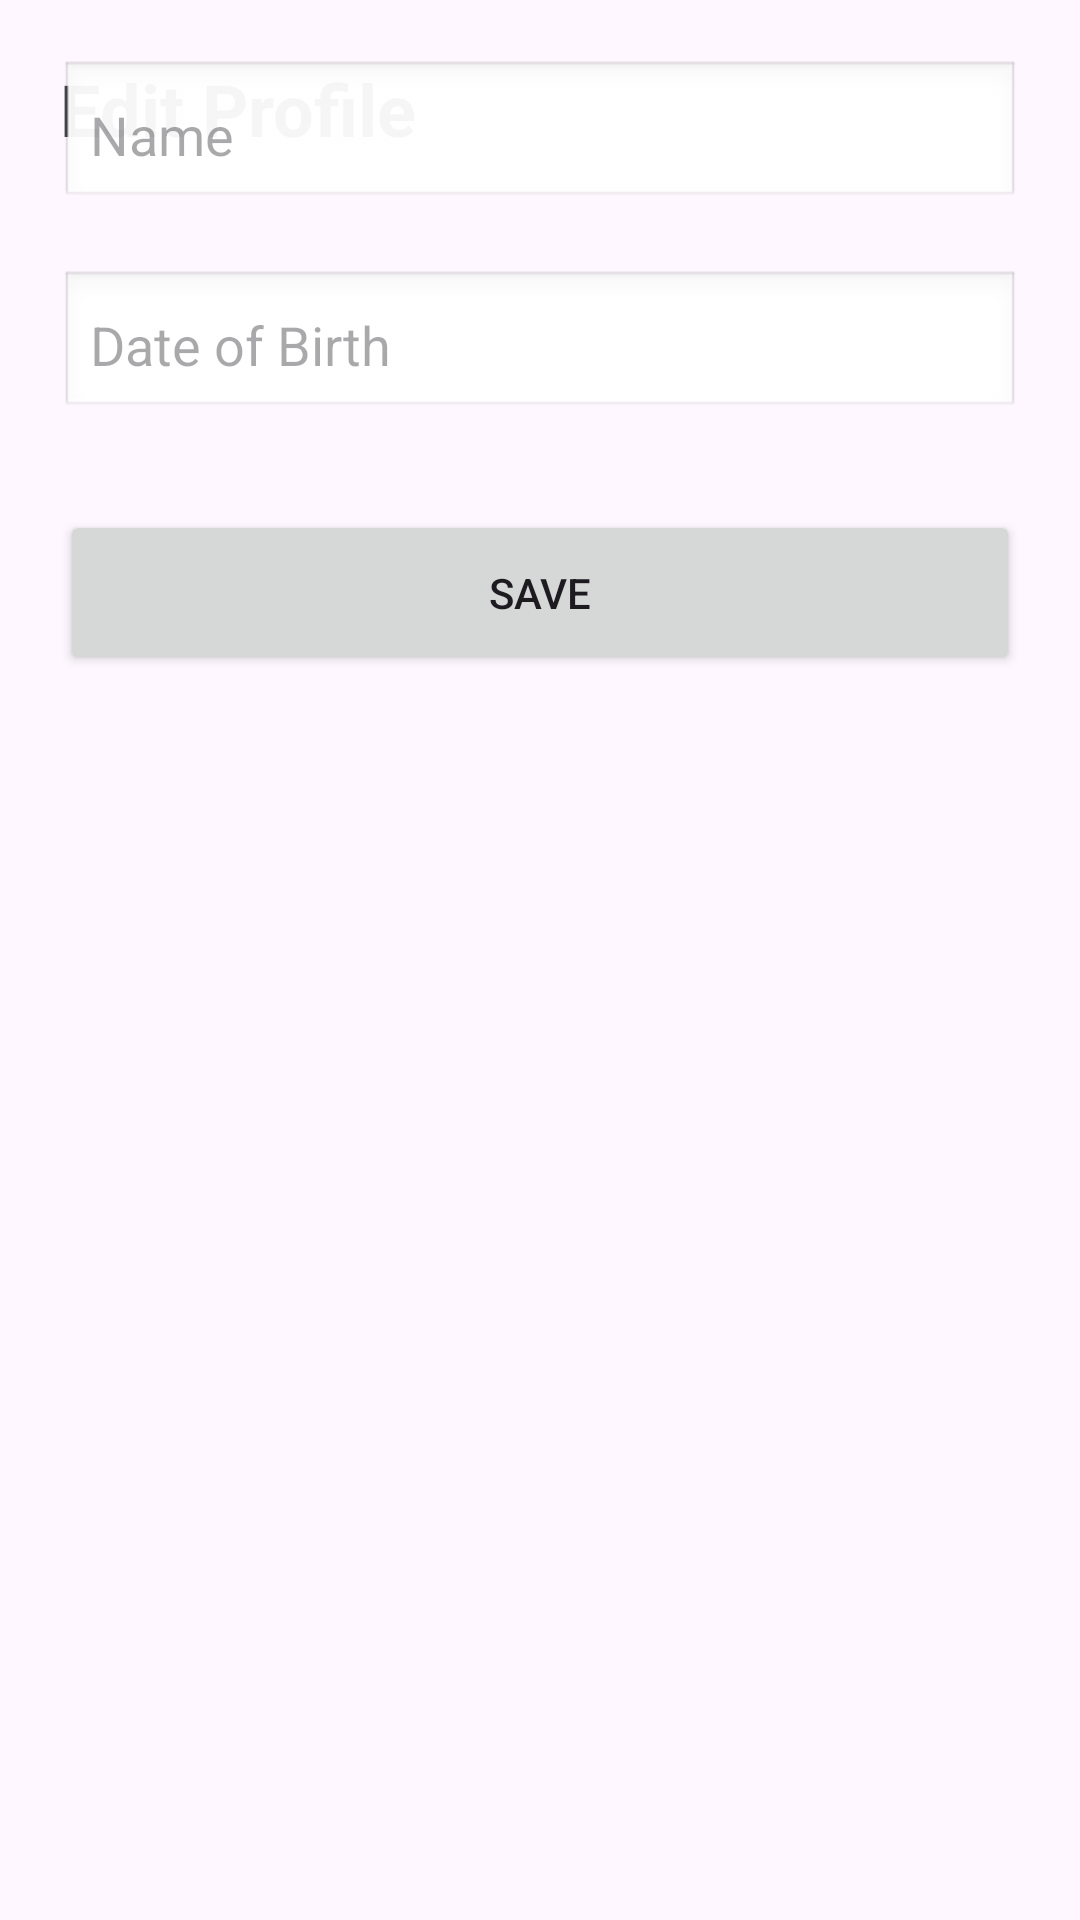

Write the Android layout XML for this screen, with the resource values it uses.
<!-- AndroidManifest.xml: application theme Theme.BharatBhraman -->
<!-- res/layout/activity_edit.xml -->
<?xml version="1.0" encoding="utf-8"?>
<androidx.constraintlayout.widget.ConstraintLayout
    xmlns:android="http://schemas.android.com/apk/res/android"
    xmlns:app="http://schemas.android.com/apk/res-auto"
    xmlns:tools="http://schemas.android.com/tools"
    android:layout_width="match_parent"
    android:layout_height="match_parent"
    android:padding="20dp">

    <TextView
        android:id="@+id/title"
        android:text="Edit Profile"
        android:textSize="24sp"
        android:textStyle="bold"
        android:layout_width="wrap_content"
        android:layout_height="wrap_content"
        app:layout_constraintTop_toTopOf="parent"
        app:layout_constraintStart_toStartOf="parent"/>



    <EditText
        android:id="@+id/editName"
        android:hint="Name"
        android:layout_width="0dp"
        android:layout_height="50dp"
        android:layout_marginTop="30dp"
        android:background="@android:drawable/edit_text"
        android:padding="10dp"
        app:layout_constraintStart_toStartOf="parent"
        app:layout_constraintEnd_toEndOf="parent"
        tools:ignore="MissingConstraints" />

    <EditText
        android:id="@+id/editDob"
        android:hint="Date of Birth"
        android:layout_width="0dp"
        android:layout_height="50dp"
        android:layout_marginTop="20dp"
        android:background="@android:drawable/edit_text"
        android:padding="10dp"
        app:layout_constraintTop_toBottomOf="@id/editName"
        app:layout_constraintStart_toStartOf="parent"
        app:layout_constraintEnd_toEndOf="parent"/>

    <Button
        android:id="@+id/saveBtn"
        android:text="Save"
        android:layout_width="0dp"
        android:layout_height="55dp"
        android:layout_marginTop="30dp"
        app:layout_constraintTop_toBottomOf="@id/editDob"
        app:layout_constraintStart_toStartOf="parent"
        app:layout_constraintEnd_toEndOf="parent"/>

</androidx.constraintlayout.widget.ConstraintLayout>
<!-- resources referenced by this layout -->
<resources>
  <style name="Theme.BharatBhraman" parent="Base.Theme.BharatBhraman" />
  <style name="Base.Theme.BharatBhraman" parent="Theme.Material3.Light.NoActionBar">
  
          
          <item name="android:statusBarColor">@android:color/transparent</item>
  
          
          <item name="android:windowLightStatusBar">true</item>
  
      </style>
</resources>
